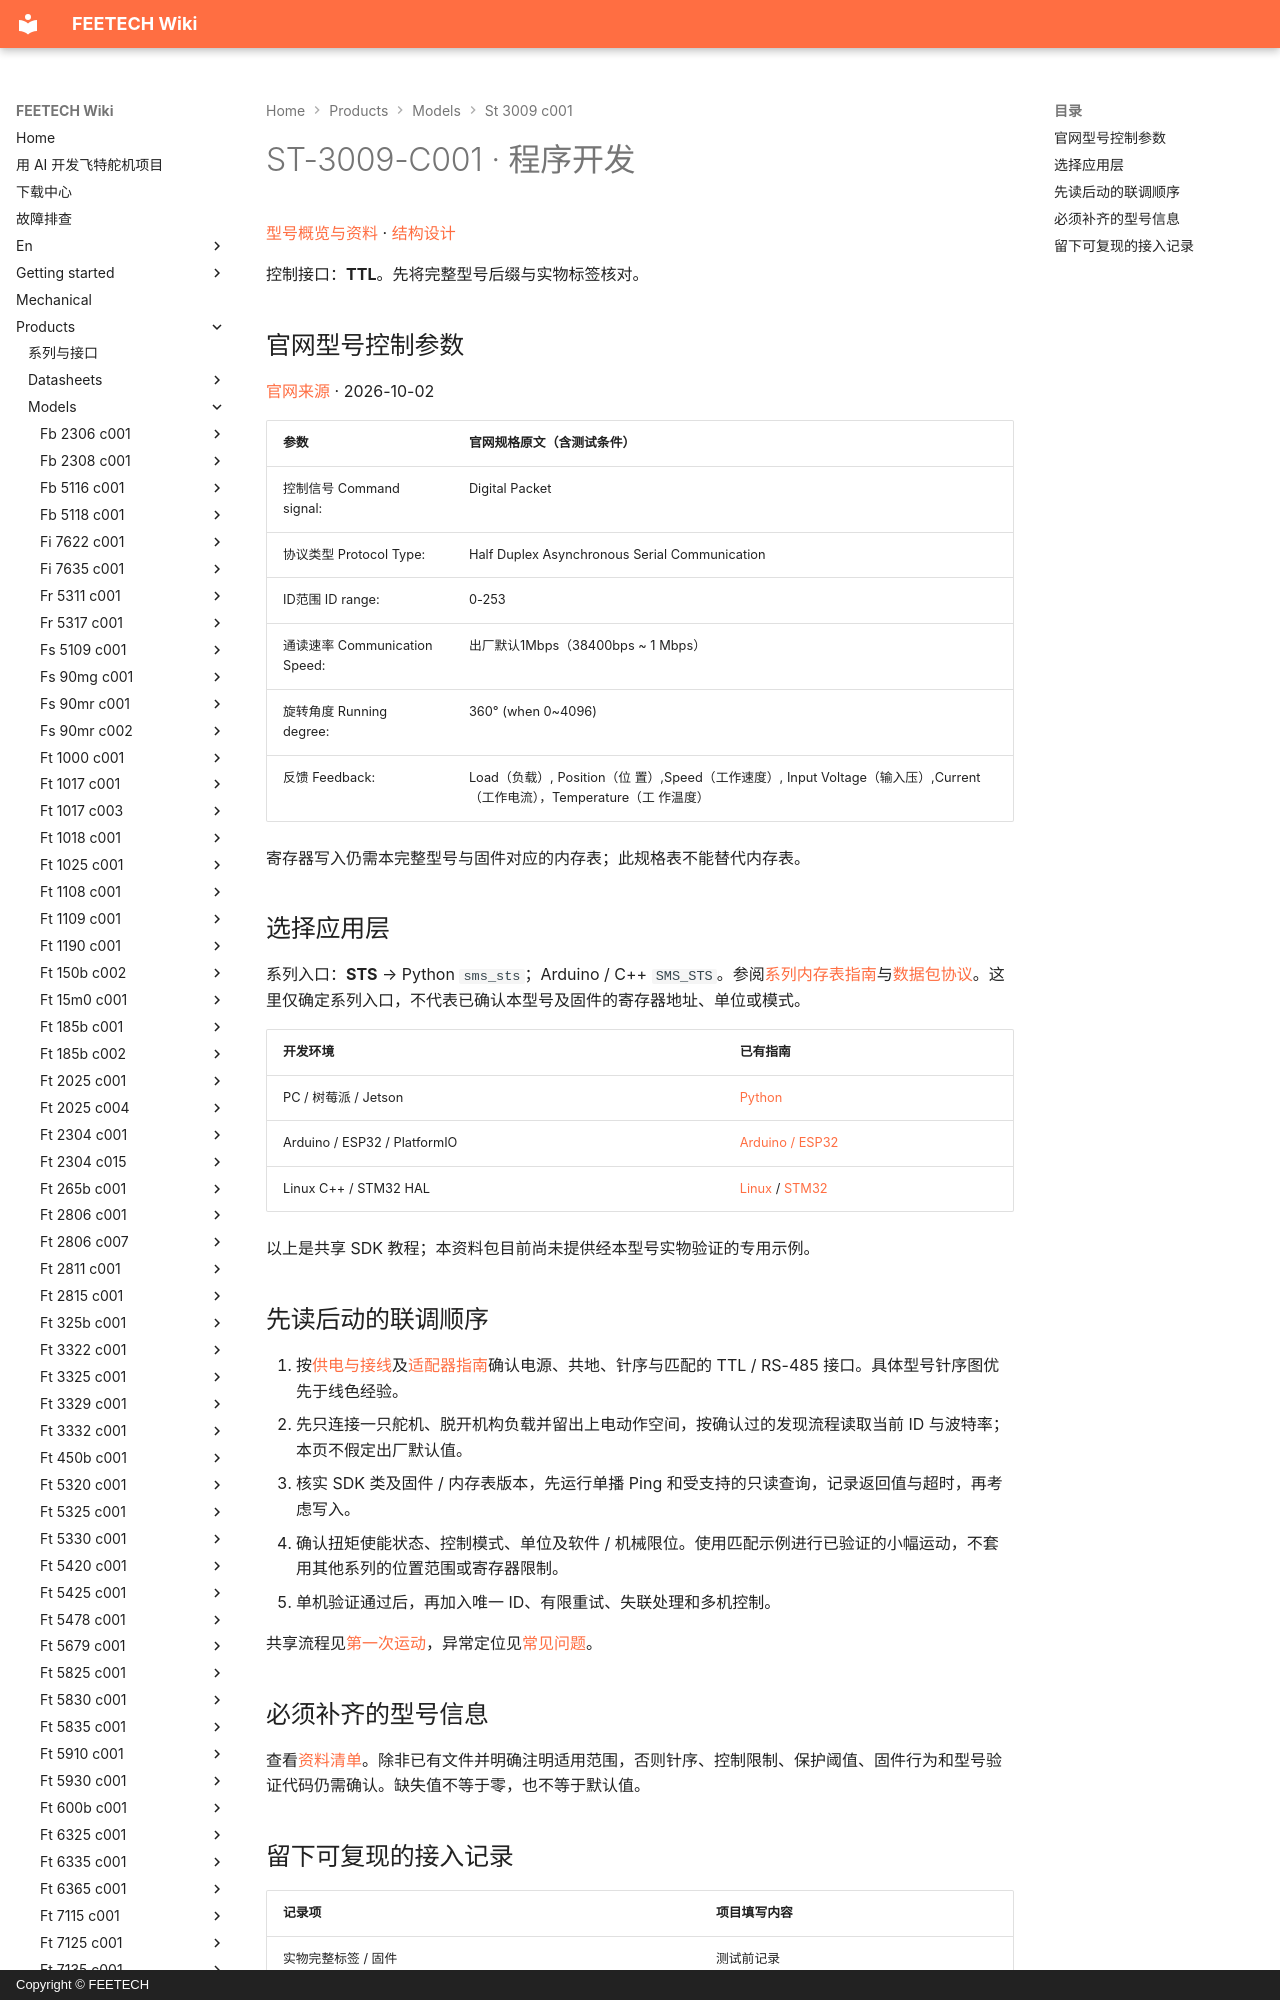

repository: ftservo/ftservo-wiki · page: products/models/st-3009-c001/software/index.html · generator: mkdocs · copyright: Copyright © FEETECH

# ST-3009-C001 · 程序开发

[型号概览与资料](main.md) · [结构设计](mechanical.md)

控制接口：**TTL**。先将完整型号后缀与实物标签核对。

<!-- official-control:start -->
## 官网型号控制参数

[官网来源](https://www.feetechrc.com/6v-9kg-cm-brushless-360-°-magnetic-coding-serial-port-actuator) · 2026-10-02

| 参数 | 官网规格原文（含测试条件） |
| --- | --- |
| 控制信号 Command signal: | Digital Packet |
| 协议类型 Protocol Type: | Half Duplex Asynchronous Serial Communication |
| ID范围 ID range: | 0-253 |
| 通读速率 Communication Speed: | 出厂默认1Mbps（38400bps ~ 1 Mbps） |
| 旋转角度 Running degree: | 360° (when 0~4096) |
| 反馈 Feedback: | Load（负载）, Position（位 置）,Speed（工作速度）, Input Voltage（输入压）,Current（工作电流），Temperature（工 作温度） |

寄存器写入仍需本完整型号与固件对应的内存表；此规格表不能替代内存表。
<!-- official-control:end -->
